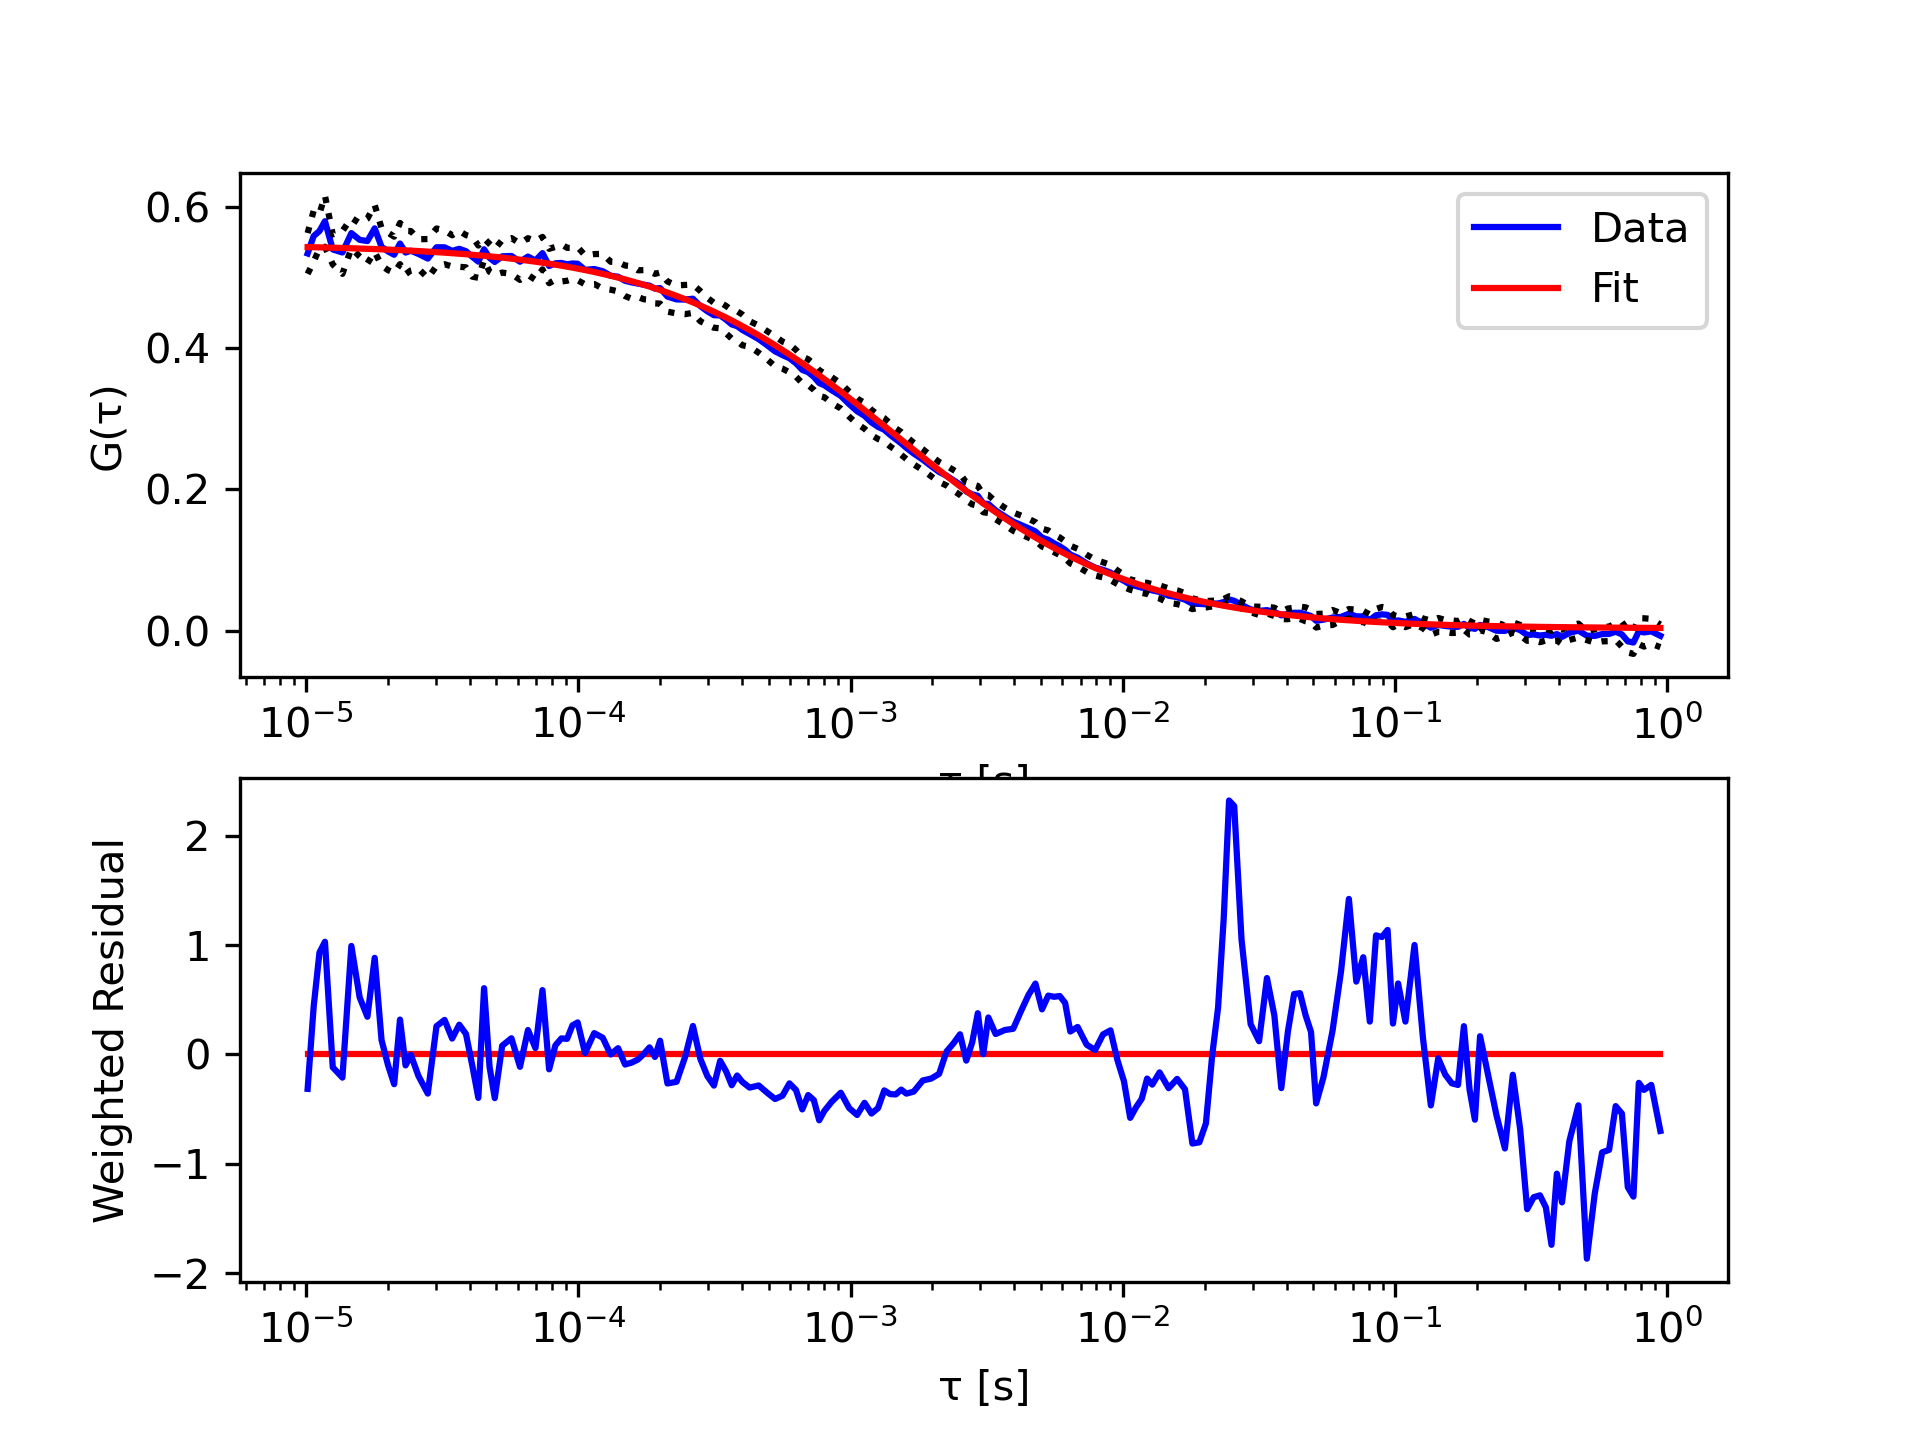

The data file committed next to this chart (first rows):
tau, G, sigma G, cc Fit
1.01333333333333e-05, 0.5336, 0.02888, 0.5427
1.06666666666667e-05, 0.5584, 0.03599, 0.5425
1.12e-05, 0.5654, 0.02477, 0.5423
1.17333333333333e-05, 0.5793, 0.03607, 0.5421
1.25333333333333e-05, 0.5394, 0.02125, 0.5418
1.36e-05, 0.5351, 0.03026, 0.5415
1.46666666666667e-05, 0.5624, 0.02156, 0.5411
1.57333333333333e-05, 0.5529, 0.02347, 0.5407
1.68e-05, 0.5512, 0.03167, 0.5403
1.78666666666667e-05, 0.5692, 0.03316, 0.5399
1.89333333333333e-05, 0.5431, 0.02653, 0.5395
2e-05, 0.5366, 0.02644, 0.5392
2.10666666666667e-05, 0.5318, 0.02561, 0.5388
2.21333333333333e-05, 0.5477, 0.02916, 0.5384
2.32e-05, 0.535, 0.03065, 0.538
2.42666666666667e-05, 0.5375, 0.02781, 0.5377
2.58666666666667e-05, 0.533, 0.02073, 0.5371
2.8e-05, 0.5265, 0.02763, 0.5363
3.01333333333333e-05, 0.5424, 0.02656, 0.5356
3.22666666666667e-05, 0.5424, 0.02393, 0.5348
3.44e-05, 0.5373, 0.02211, 0.5341
3.65333333333333e-05, 0.5403, 0.02538, 0.5333
3.86666666666667e-05, 0.5369, 0.02277, 0.5326
4.08e-05, 0.529, 0.02813, 0.5319
4.29333333333333e-05, 0.5221, 0.02278, 0.5311
4.50666666666667e-05, 0.5396, 0.01527, 0.5304
4.72e-05, 0.5275, 0.01965, 0.5297
4.93333333333333e-05, 0.5217, 0.0182, 0.5289
5.25333333333333e-05, 0.5297, 0.02302, 0.5278
5.68e-05, 0.5301, 0.02532, 0.5264
6.10666666666667e-05, 0.522, 0.02573, 0.5249
6.53333333333333e-05, 0.5293, 0.026, 0.5235
6.96e-05, 0.5237, 0.02736, 0.5221
7.38666666666667e-05, 0.5342, 0.02296, 0.5206
7.81333333333333e-05, 0.5159, 0.0243, 0.5192
8.24e-05, 0.5198, 0.02317, 0.5178
8.66666666666667e-05, 0.5203, 0.02624, 0.5164
9.09333333333333e-05, 0.5184, 0.02326, 0.515
9.52e-05, 0.5195, 0.02196, 0.5137
9.94666666666667e-05, 0.5192, 0.02344, 0.5123
0.0001059, 0.5105, 0.02045, 0.5102
0.0001144, 0.5117, 0.02113, 0.5075
0.0001229, 0.5086, 0.02447, 0.5049
0.0001315, 0.5022, 0.01972, 0.5022
0.00014, 0.5008, 0.02074, 0.4996
0.0001485, 0.495, 0.02163, 0.497
0.0001571, 0.4927, 0.02298, 0.4944
0.0001656, 0.491, 0.0189, 0.4919
0.0001741, 0.4895, 0.02062, 0.4894
0.0001827, 0.4882, 0.01993, 0.4869
0.0001912, 0.484, 0.02085, 0.4844
0.0001997, 0.4848, 0.022, 0.482
0.0002125, 0.4727, 0.02136, 0.4784
0.0002296, 0.4687, 0.01986, 0.4737
0.0002467, 0.4685, 0.02062, 0.469
0.0002637, 0.4697, 0.02002, 0.4645
0.0002808, 0.4592, 0.02136, 0.46
0.0002979, 0.4519, 0.01901, 0.4556
0.0003149, 0.4463, 0.01764, 0.4514
0.000332, 0.4461, 0.01832, 0.4471
... 138 more rows
